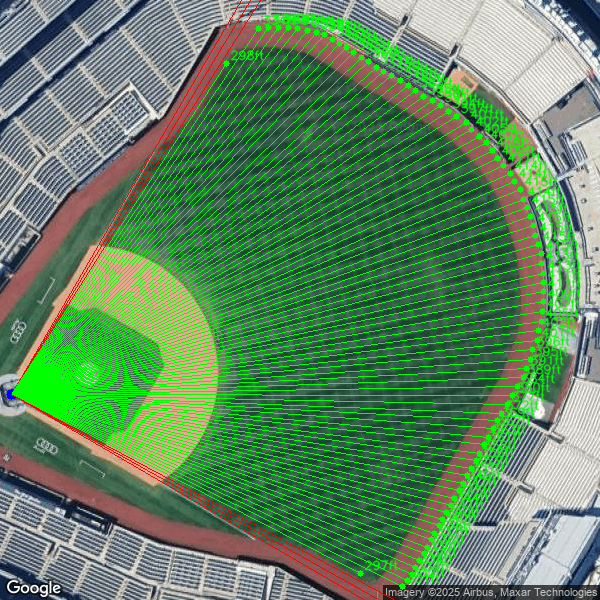

The data file committed next to this chart (first rows):
Angle (deg), Distance (ft)
-45, NA
-44, NA
-43, NA
-42, 298.1
-41, 333.6
-40, 338.1
-39, 343.4
-38, 347.2
-37, 350.9
-36, 354.7
-35, 357.7
-34, 360.8
-33, 362.3
-32, 363
-31, 364.5
-30, 365.3
-29, 367.6
-28, 369.1
-27, 370.6
-26, 372.8
-25, 375.1
-24, 378.1
-23, 380.4
-22, 382.7
-21, 384.9
-20, 387.9
-19, 391
-18, 394
-17, 397
-16, 400.8
-15, 401.5
-14, 404.6
-13, 406.8
-12, 407.6
-11, 409.1
-10, 410.6
-9, 413.6
-8, 413.6
-7, 415.1
-6, 414.4
-5, 415.1
-4, 415.1
-3, 415.1
-2, 415.1
-1, 415.1
0, 415.1
1, 412.9
2, 412.9
3, 411.3
4, 410.6
5, 409.1
6, 406.8
7, 405.3
8, 402.3
9, 400.8
10, 396.2
11, 394.7
12, 391
13, 388.7
14, 384.2
... 31 more rows
